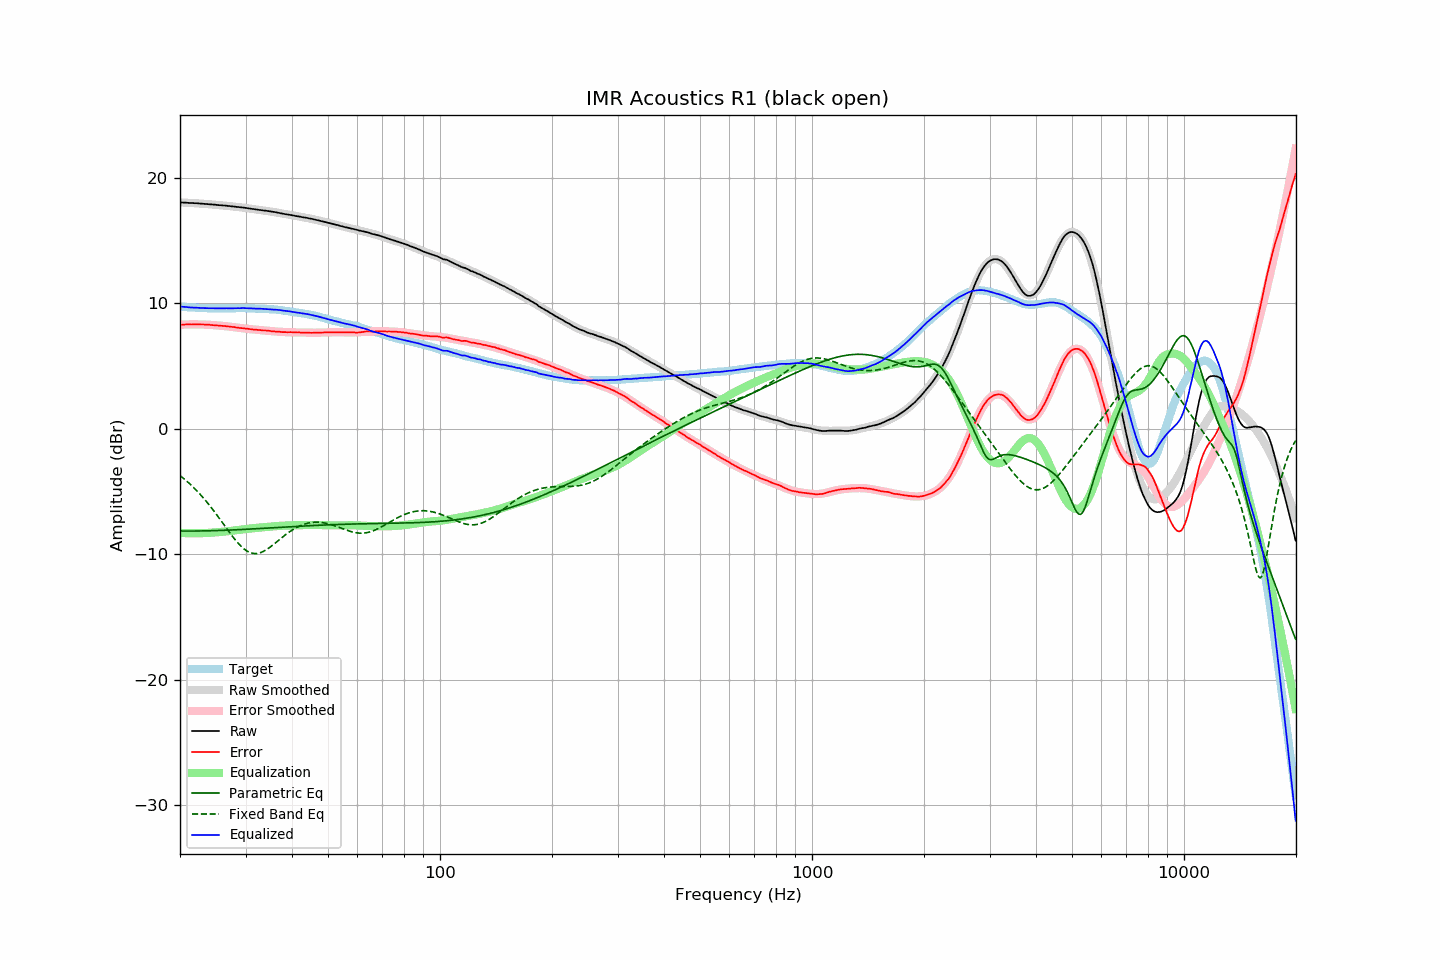

Data behind this chart, as committed beside it:
frequency, raw, error, smoothed, error_smoothed, equalization, parametric_eq, fixed_band_eq, equalized_raw, equalized_smoothed, target
20.00, 18.06, 8.30, 18.05, 8.30, -8.30, -8.15, -3.72, 9.76, 9.76, 9.75
20.20, 18.05, 8.30, 18.05, 8.30, -8.30, -8.15, -3.83, 9.74, 9.74, 9.74
20.40, 18.04, 8.30, 18.04, 8.31, -8.31, -8.15, -3.93, 9.73, 9.73, 9.73
20.61, 18.04, 8.31, 18.03, 8.31, -8.31, -8.15, -4.04, 9.72, 9.72, 9.72
20.81, 18.03, 8.32, 18.03, 8.32, -8.32, -8.15, -4.15, 9.71, 9.71, 9.70
21.02, 18.02, 8.33, 18.02, 8.32, -8.32, -8.15, -4.26, 9.69, 9.70, 9.69
21.23, 18.01, 8.33, 18.01, 8.33, -8.33, -8.15, -4.38, 9.68, 9.69, 9.68
21.44, 18.01, 8.32, 18.00, 8.33, -8.33, -8.15, -4.50, 9.68, 9.68, 9.69
21.66, 18.00, 8.33, 18.00, 8.33, -8.33, -8.15, -4.62, 9.67, 9.67, 9.67
21.87, 17.99, 8.32, 17.99, 8.33, -8.33, -8.15, -4.75, 9.66, 9.66, 9.67
22.09, 17.99, 8.34, 17.98, 8.33, -8.33, -8.15, -4.88, 9.66, 9.65, 9.65
22.31, 17.98, 8.33, 17.97, 8.33, -8.33, -8.15, -5.01, 9.65, 9.65, 9.65
22.54, 17.97, 8.33, 17.96, 8.32, -8.32, -8.14, -5.15, 9.64, 9.64, 9.64
22.76, 17.96, 8.32, 17.96, 8.32, -8.32, -8.14, -5.29, 9.63, 9.63, 9.64
22.99, 17.95, 8.32, 17.95, 8.32, -8.32, -8.14, -5.43, 9.63, 9.63, 9.63
23.22, 17.94, 8.32, 17.94, 8.31, -8.31, -8.14, -5.58, 9.62, 9.63, 9.62
23.45, 17.93, 8.30, 17.93, 8.31, -8.31, -8.14, -5.73, 9.62, 9.62, 9.63
23.69, 17.92, 8.30, 17.92, 8.30, -8.30, -8.13, -5.88, 9.62, 9.62, 9.62
23.92, 17.91, 8.30, 17.91, 8.29, -8.29, -8.13, -6.04, 9.61, 9.61, 9.60
24.16, 17.90, 8.28, 17.90, 8.28, -8.28, -8.13, -6.20, 9.61, 9.61, 9.61
24.40, 17.89, 8.27, 17.88, 8.28, -8.28, -8.12, -6.37, 9.61, 9.61, 9.61
24.65, 17.88, 8.26, 17.87, 8.27, -8.27, -8.12, -6.54, 9.61, 9.61, 9.61
24.89, 17.87, 8.25, 17.86, 8.26, -8.26, -8.11, -6.71, 9.61, 9.61, 9.61
25.14, 17.85, 8.24, 17.85, 8.25, -8.25, -8.11, -6.88, 9.60, 9.60, 9.60
25.39, 17.84, 8.24, 17.84, 8.24, -8.24, -8.11, -7.05, 9.60, 9.60, 9.60
25.65, 17.83, 8.23, 17.83, 8.23, -8.23, -8.10, -7.23, 9.60, 9.60, 9.60
25.91, 17.82, 8.22, 17.82, 8.21, -8.21, -8.10, -7.41, 9.60, 9.60, 9.60
26.16, 17.81, 8.20, 17.80, 8.20, -8.20, -8.09, -7.58, 9.60, 9.60, 9.61
26.43, 17.80, 8.19, 17.79, 8.19, -8.19, -8.09, -7.76, 9.61, 9.60, 9.61
26.69, 17.79, 8.18, 17.78, 8.17, -8.17, -8.08, -7.94, 9.61, 9.60, 9.61
26.96, 17.77, 8.16, 17.77, 8.16, -8.16, -8.08, -8.12, 9.61, 9.61, 9.60
27.23, 17.76, 8.15, 17.75, 8.15, -8.15, -8.07, -8.29, 9.61, 9.61, 9.60
27.50, 17.74, 8.13, 17.74, 8.13, -8.13, -8.07, -8.46, 9.60, 9.61, 9.60
27.77, 17.73, 8.11, 17.73, 8.12, -8.12, -8.06, -8.63, 9.61, 9.61, 9.61
28.05, 17.72, 8.11, 17.72, 8.10, -8.10, -8.05, -8.79, 9.62, 9.62, 9.61
28.33, 17.70, 8.08, 17.70, 8.08, -8.08, -8.05, -8.95, 9.61, 9.62, 9.62
28.62, 17.69, 8.07, 17.69, 8.07, -8.07, -8.04, -9.10, 9.62, 9.62, 9.62
28.90, 17.67, 8.04, 17.67, 8.05, -8.05, -8.04, -9.24, 9.62, 9.62, 9.63
29.19, 17.66, 8.03, 17.65, 8.03, -8.03, -8.03, -9.37, 9.62, 9.62, 9.62
29.48, 17.65, 8.02, 17.64, 8.02, -8.02, -8.02, -9.48, 9.63, 9.62, 9.62
29.78, 17.63, 8.00, 17.62, 8.00, -8.00, -8.02, -9.59, 9.62, 9.62, 9.62
30.08, 17.61, 7.99, 17.60, 7.99, -7.99, -8.01, -9.69, 9.62, 9.62, 9.62
30.38, 17.59, 7.98, 17.58, 7.97, -7.97, -8.00, -9.77, 9.62, 9.61, 9.61
30.68, 17.57, 7.96, 17.57, 7.96, -7.96, -8.00, -9.83, 9.61, 9.61, 9.61
30.99, 17.55, 7.94, 17.55, 7.94, -7.94, -7.99, -9.88, 9.60, 9.61, 9.61
31.30, 17.53, 7.92, 17.53, 7.93, -7.93, -7.98, -9.92, 9.60, 9.60, 9.60
31.61, 17.51, 7.91, 17.51, 7.92, -7.92, -7.97, -9.94, 9.59, 9.60, 9.60
31.93, 17.49, 7.91, 17.50, 7.90, -7.90, -7.97, -9.94, 9.58, 9.59, 9.58
32.24, 17.48, 7.89, 17.48, 7.89, -7.89, -7.96, -9.93, 9.58, 9.58, 9.59
32.57, 17.46, 7.88, 17.46, 7.88, -7.88, -7.95, -9.91, 9.58, 9.58, 9.57
32.89, 17.45, 7.87, 17.44, 7.87, -7.87, -7.95, -9.87, 9.58, 9.57, 9.57
33.22, 17.43, 7.86, 17.43, 7.86, -7.86, -7.94, -9.82, 9.57, 9.57, 9.57
33.55, 17.41, 7.84, 17.41, 7.84, -7.84, -7.93, -9.76, 9.56, 9.56, 9.57
33.89, 17.40, 7.84, 17.39, 7.83, -7.83, -7.92, -9.69, 9.56, 9.56, 9.56
34.23, 17.38, 7.83, 17.37, 7.82, -7.82, -7.92, -9.61, 9.55, 9.55, 9.54
34.57, 17.36, 7.82, 17.36, 7.81, -7.81, -7.91, -9.53, 9.55, 9.54, 9.54
34.92, 17.34, 7.81, 17.34, 7.80, -7.80, -7.90, -9.43, 9.54, 9.54, 9.53
35.27, 17.32, 7.77, 17.31, 7.79, -7.79, -7.89, -9.34, 9.53, 9.53, 9.54
35.62, 17.30, 7.78, 17.29, 7.77, -7.77, -7.89, -9.24, 9.52, 9.52, 9.52
35.97, 17.28, 7.76, 17.27, 7.76, -7.76, -7.88, -9.13, 9.51, 9.51, 9.52
... 635 more rows
